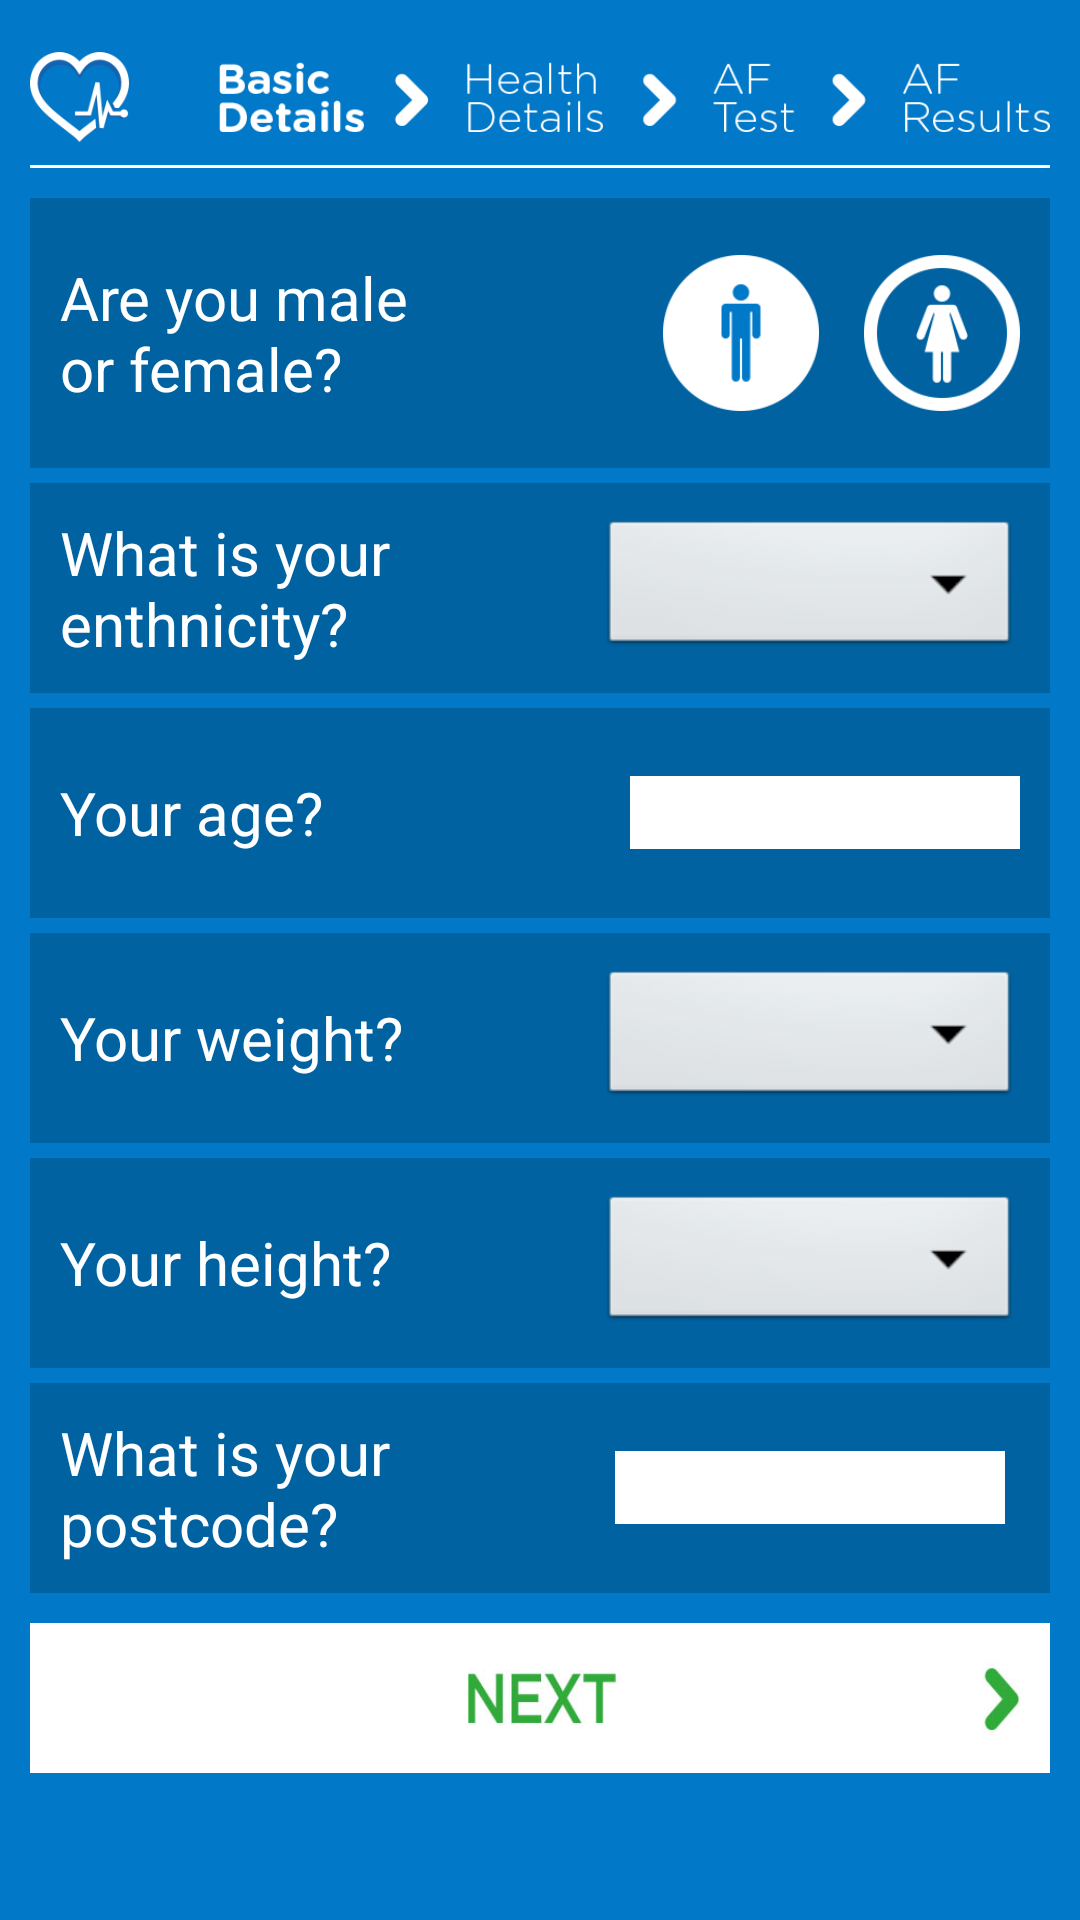

The Android layout XML behind this screen, and the referenced resources:
<!-- AndroidManifest.xml: application theme AppTheme -->
<!-- res/layout/activity_main.xml -->
<RelativeLayout xmlns:android="http://schemas.android.com/apk/res/android"
    xmlns:tools="http://schemas.android.com/tools"
    android:layout_width="match_parent"
    android:layout_height="match_parent"
    android:background="@color/bupa_background"
    android:paddingBottom="@dimen/activity_vertical_margin"
    android:paddingLeft="@dimen/activity_horizontal_margin"
    android:paddingRight="@dimen/activity_horizontal_margin"
    android:paddingTop="@dimen/activity_vertical_margin"
    tools:context=".BasicDetails" >

    <RelativeLayout
        android:id="@+id/relativeLayout1"
        android:layout_width="fill_parent"
        android:layout_height="45dp"
        android:layout_alignParentTop="true" >

        <ImageView
            android:id="@+id/healthyheartlogoheaderID"
            android:layout_width="33dp"
            android:layout_height="30dp"
            android:layout_alignParentLeft="true"
            android:layout_centerVertical="true"
            android:padding="0dp"
            android:src="@drawable/healthyheartlogoheader" />

        <ImageView
            android:id="@+id/progress1barID"
            android:layout_width="wrap_content"
            android:layout_height="30dp"
            android:layout_centerVertical="true"
            android:layout_marginLeft="30dp"
            android:layout_toRightOf="@+id/healthyheartlogoheaderID"
            android:padding="0dp"
            android:src="@drawable/progressabar" />
    </RelativeLayout>

    <View
        android:id="@+id/viewline"
        android:layout_width="fill_parent"
        android:layout_height="1dp"
        android:layout_below="@+id/relativeLayout1"
        android:background="@color/explanationTextColor" />

    <ScrollView
        android:id="@+id/scrollView1"
        android:layout_width="fill_parent"
        android:layout_height="wrap_content"
        android:layout_below="@+id/viewline"
        android:layout_centerHorizontal="true"
        android:scrollbars="none" >

        <LinearLayout
            android:layout_width="fill_parent"
            android:layout_height="wrap_content"
            android:layout_marginTop="@dimen/topspacing"
            android:orientation="vertical" >

            <RelativeLayout
                android:layout_width="match_parent"
                android:layout_height="90dp"
                android:background="@color/bupa_itembackground" >

                <TextView
                    android:id="@+id/sexTextView"
                    android:layout_width="130dp"
                    android:layout_height="wrap_content"
                    android:layout_alignParentLeft="true"
                    android:layout_centerVertical="true"
                    android:layout_marginLeft="@dimen/RLcontentSpacing"
                    android:text="@string/sexExplanation"
                    android:textColor="@color/explanationTextColor"
                    android:textSize="20sp" />

                <ImageButton
                    android:id="@+id/imageButtonFemale"
                    android:layout_width="52dp"
                    android:layout_height="52dp"
                    android:layout_alignParentRight="true"
                    android:layout_centerVertical="true"
                    android:layout_marginRight="@dimen/RLcontentSpacing"
                    android:background="@drawable/femalenormal" />

                <ImageButton
                    android:id="@+id/imageButtonMaleSelected"
                    android:layout_width="52dp"
                    android:layout_height="52dp"
                    android:layout_centerVertical="true"
                    android:layout_marginRight="15dp"
                    android:layout_toLeftOf="@+id/imageButtonFemale"
                    android:background="@drawable/maleselected" />
            </RelativeLayout>

            <RelativeLayout
                android:layout_width="match_parent"
                android:layout_height="70dp"
                android:layout_marginTop="@dimen/itemspacing"
                android:background="@color/bupa_itembackground" >

                <TextView
                    android:id="@+id/enthnicityTextView"
                    android:layout_width="130dp"
                    android:layout_height="wrap_content"
                    android:layout_alignParentLeft="true"
                    android:layout_centerVertical="true"
                    android:layout_marginLeft="@dimen/RLcontentSpacing"
                    android:text="@string/enthnicityExplanation"
                    android:textColor="@color/explanationTextColor"
                    android:textSize="20sp" />

                <Spinner
                    android:id="@+id/spinnerNthnicity"
                    android:layout_width="@dimen/textFieldWidth"
                    android:layout_height="wrap_content"
                    android:layout_alignParentRight="true"
                    android:layout_centerVertical="true"
                    android:layout_marginRight="@dimen/RLcontentSpacing"
                    android:drawSelectorOnTop="false"
                    android:gravity="center" />
            </RelativeLayout>

            <RelativeLayout
                android:layout_width="match_parent"
                android:layout_height="70dp"
                android:layout_marginTop="@dimen/itemspacing"
                android:background="@color/bupa_itembackground"
                android:focusable="true"
                android:focusableInTouchMode="true" >

                <TextView
                    android:id="@+id/birthTextView"
                    android:layout_width="130dp"
                    android:layout_height="wrap_content"
                    android:layout_alignParentLeft="true"
                    android:layout_centerVertical="true"
                    android:layout_marginLeft="@dimen/RLcontentSpacing"
                    android:text="@string/birthExplanation"
                    android:textColor="@color/explanationTextColor"
                    android:textSize="20sp" />

                <EditText
                    android:id="@+id/textAge"
                    android:layout_width="130dp"
                    android:layout_height="wrap_content"
                    android:layout_alignParentRight="true"
                    android:layout_centerVertical="true"
                    android:layout_marginRight="@dimen/RLcontentSpacing"
                    android:background="@color/explanationTextColor"
                    android:imeOptions="actionDone"
                    android:inputType="number" />
            </RelativeLayout>

            <RelativeLayout
                android:layout_width="match_parent"
                android:layout_height="70dp"
                android:layout_marginTop="@dimen/itemspacing"
                android:background="@color/bupa_itembackground" >

                <TextView
                    android:layout_width="130dp"
                    android:layout_height="wrap_content"
                    android:layout_alignParentLeft="true"
                    android:layout_centerVertical="true"
                    android:layout_marginLeft="@dimen/RLcontentSpacing"
                    android:text="@string/weightExplanation"
                    android:textColor="@color/explanationTextColor"
                    android:textSize="20sp" />

                <Spinner
                    android:id="@+id/spinnerWeight"
                    android:layout_width="@dimen/textFieldWidth"
                    android:layout_height="wrap_content"
                    android:layout_alignParentRight="true"
                    android:layout_centerVertical="true"
                    android:layout_marginRight="@dimen/RLcontentSpacing" />
            </RelativeLayout>

            <RelativeLayout
                android:layout_width="match_parent"
                android:layout_height="70dp"
                android:layout_marginTop="@dimen/itemspacing"
                android:background="@color/bupa_itembackground" >

                <TextView
                    android:id="@+id/heightTextView"
                    android:layout_width="130dp"
                    android:layout_height="wrap_content"
                    android:layout_alignParentLeft="true"
                    android:layout_centerVertical="true"
                    android:layout_marginLeft="@dimen/RLcontentSpacing"
                    android:text="@string/heightExplanation"
                    android:textColor="@color/explanationTextColor"
                    android:textSize="20sp" />

                <Spinner
                    android:id="@+id/spinnerHeight"
                    android:layout_width="@dimen/textFieldWidth"
                    android:layout_height="wrap_content"
                    android:layout_alignParentRight="true"
                    android:layout_centerVertical="true"
                    android:layout_marginRight="@dimen/RLcontentSpacing" />
            </RelativeLayout>

            <RelativeLayout
                android:layout_width="match_parent"
                android:layout_height="70dp"
                android:layout_marginTop="@dimen/itemspacing"
                android:background="@color/bupa_itembackground"
                android:focusable="true"
                android:focusableInTouchMode="true" >

                <TextView
                    android:id="@+id/postcodeTextView"
                    android:layout_width="130dp"
                    android:layout_height="wrap_content"
                    android:layout_alignParentLeft="true"
                    android:layout_centerVertical="true"
                    android:layout_marginLeft="@dimen/RLcontentSpacing"
                    android:text="@string/postcodeExplanation"
                    android:textColor="@color/explanationTextColor"
                    android:textSize="20sp" />

                <EditText
                    android:id="@+id/postcodeEditText"
                    android:layout_width="130dp"
                    android:layout_height="wrap_content"
                    android:layout_alignParentRight="true"
                    android:layout_centerVertical="true"
                    android:layout_marginRight="15dp"
                    android:background="@color/explanationTextColor"
                    android:singleLine="true" />
            </RelativeLayout>

            <ImageButton
                android:id="@+id/imageButtonNext"
                android:layout_width="fill_parent"
                android:layout_height="50dp"
                android:layout_marginBottom="20dp"
                android:layout_marginTop="@dimen/topspacing"
                android:background="@drawable/nextbtn"
                android:scaleType="centerInside" />
        </LinearLayout>
    </ScrollView>

</RelativeLayout>
<!-- resources referenced by this layout -->
<resources>
  <color name="bupa_background">#0178c8</color>
  <color name="bupa_itembackground">#0062a1</color>
  <color name="explanationTextColor">#ffffff</color>
  <dimen name="RLcontentSpacing">10dp</dimen>
  <dimen name="activity_horizontal_margin">10dp</dimen>
  <dimen name="activity_vertical_margin">10dp</dimen>
  <dimen name="itemspacing">5dp</dimen>
  <dimen name="textFieldWidth">140dp</dimen>
  <dimen name="topspacing">10dp</dimen>
  <!-- drawable femalenormal: png bitmap (drawable-hdpi, 4776 bytes) -->
  <!-- drawable healthyheartlogoheader: png bitmap (drawable-hdpi, 5549 bytes) -->
  <!-- drawable maleselected: png bitmap (drawable-hdpi, 3112 bytes) -->
  <!-- drawable nextbtn: jpg bitmap (drawable-hdpi, 6063 bytes) -->
  <!-- drawable progressabar: png bitmap (drawable-hdpi, 7256 bytes) -->
  <string name="birthExplanation">Your age?</string>
  <string name="enthnicityExplanation">What is your enthnicity?</string>
  <string name="heightExplanation">Your height?</string>
  <string name="postcodeExplanation">What is your postcode?</string>
  <string name="sexExplanation">Are you male or female?</string>
  <string name="weightExplanation">Your weight?</string>
  <style name="AppTheme" parent="AppBaseTheme">
          
          <item name="android:windowActionBar">false</item>
  		<item name="android:windowTitleSize">0dp</item> 
      </style>
  <style name="AppBaseTheme" parent="android:Theme.Light">
          
      </style>
</resources>
